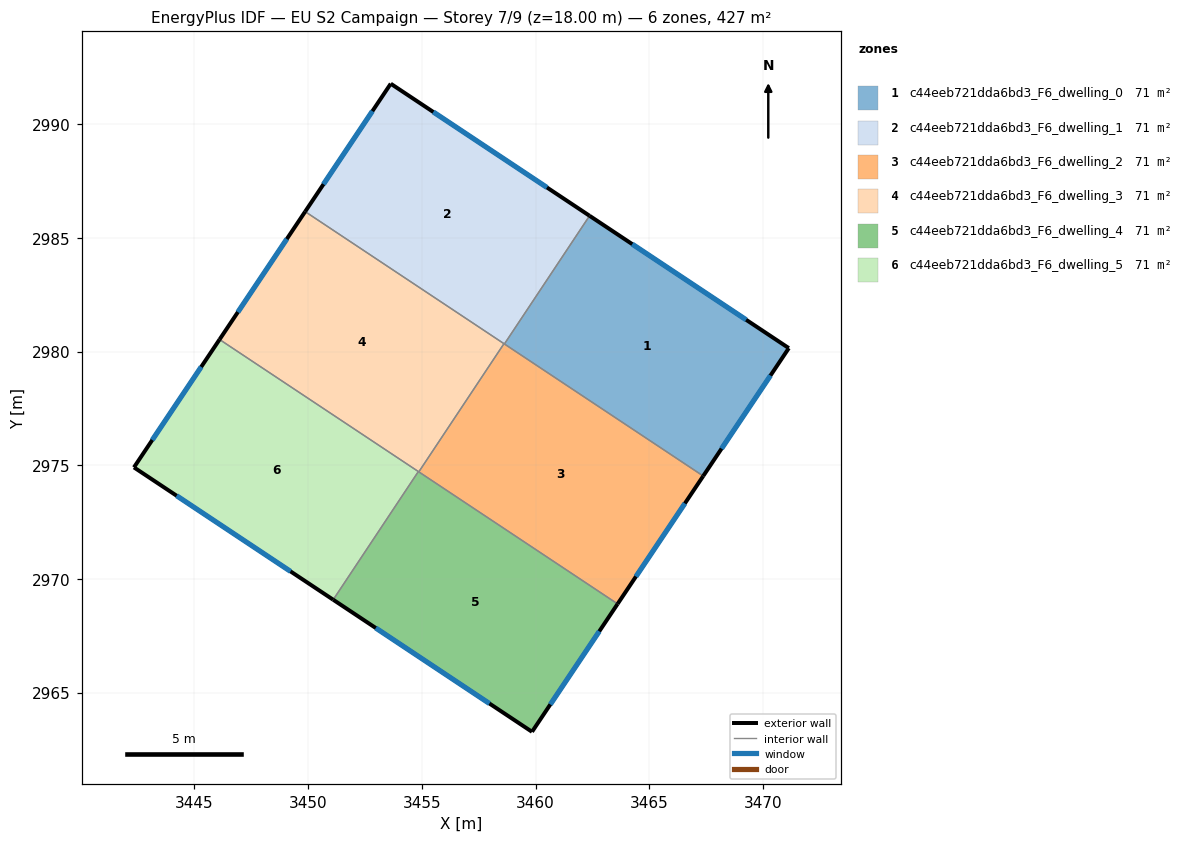
=== STOREY PLAN SPEC (per zone: floor XY polygon, exterior-wall plan segments, windows/doors) ===
zone 1: c44eeb721dda6bd3_F6_dwelling_0  (71.1 m²)
  floor: (3471.14, 2980.15) (3467.37, 2974.53) (3458.63, 2980.33) (3462.37, 2985.97)
  exterior wall: (3471.14, 2980.15) – (3462.37, 2985.97)  [10.5 m]
    window: (3469.26, 2981.40) – (3464.25, 2984.72)  [10.3 m²]
  exterior wall: (3467.37, 2974.53) – (3471.14, 2980.15)  [6.8 m]
    window: (3468.18, 2975.73) – (3470.33, 2978.95)  [6.6 m²]
  interior walls: 2
zone 2: c44eeb721dda6bd3_F6_dwelling_1  (71.1 m²)
  floor: (3462.37, 2985.97) (3458.63, 2980.33) (3449.87, 2986.15) (3453.63, 2991.78)
  exterior wall: (3453.63, 2991.78) – (3449.87, 2986.15)  [6.8 m]
    window: (3452.82, 2990.57) – (3450.67, 2987.36)  [6.6 m²]
  exterior wall: (3462.37, 2985.97) – (3453.63, 2991.78)  [10.5 m]
    window: (3460.50, 2987.21) – (3455.50, 2990.53)  [10.3 m²]
  interior walls: 3
zone 3: c44eeb721dda6bd3_F6_dwelling_2  (71.1 m²)
  floor: (3467.37, 2974.53) (3463.61, 2968.90) (3454.86, 2974.71) (3458.61, 2980.35)
  exterior wall: (3463.61, 2968.90) – (3467.37, 2974.53)  [6.8 m]
    window: (3464.41, 2970.11) – (3466.57, 2973.32)  [6.6 m²]
  interior walls: 4
zone 4: c44eeb721dda6bd3_F6_dwelling_3  (71.1 m²)
  floor: (3458.61, 2980.35) (3454.86, 2974.71) (3446.10, 2980.53) (3449.87, 2986.15)
  exterior wall: (3449.87, 2986.15) – (3446.10, 2980.53)  [6.8 m]
    window: (3449.06, 2984.95) – (3446.91, 2981.73)  [6.6 m²]
  interior walls: 4
zone 5: c44eeb721dda6bd3_F6_dwelling_4  (71.1 m²)
  floor: (3463.61, 2968.90) (3459.84, 2963.28) (3451.10, 2969.09) (3454.84, 2974.72)
  exterior wall: (3459.84, 2963.28) – (3463.61, 2968.90)  [6.8 m]
    window: (3460.65, 2964.48) – (3462.80, 2967.70)  [6.6 m²]
  exterior wall: (3451.10, 2969.09) – (3459.84, 2963.28)  [10.5 m]
    window: (3452.97, 2967.84) – (3457.97, 2964.52)  [10.3 m²]
  interior walls: 3
zone 6: c44eeb721dda6bd3_F6_dwelling_5  (71.1 m²)
  floor: (3454.84, 2974.72) (3451.10, 2969.09) (3442.34, 2974.91) (3446.10, 2980.53)
  exterior wall: (3446.10, 2980.53) – (3442.34, 2974.91)  [6.8 m]
    window: (3445.30, 2979.33) – (3443.14, 2976.11)  [6.6 m²]
  exterior wall: (3442.34, 2974.91) – (3451.10, 2969.09)  [10.5 m]
    window: (3444.21, 2973.66) – (3449.22, 2970.33)  [10.3 m²]
  interior walls: 2

=== DERIVED (storey summary) ===
Building: EU S2 Campaign
Storey: 7 of 9  (floor level z = 18.00 m)
Storey gross floor area: 426.7 m²
Zones on this storey: 6
  - c44eeb721dda6bd3_F6_dwelling_0: floor 71.1 m²; exterior wall 17.3 m (51.9 m²); 2 window(s) 16.9 m²; WWR 32.7%
  - c44eeb721dda6bd3_F6_dwelling_1: floor 71.1 m²; exterior wall 17.3 m (51.8 m²); 2 window(s) 16.9 m²; WWR 32.7%
  - c44eeb721dda6bd3_F6_dwelling_2: floor 71.1 m²; exterior wall 6.8 m (20.3 m²); 1 window(s) 6.6 m²; WWR 32.7%
  - c44eeb721dda6bd3_F6_dwelling_3: floor 71.1 m²; exterior wall 6.8 m (20.3 m²); 1 window(s) 6.6 m²; WWR 32.7%
  - c44eeb721dda6bd3_F6_dwelling_4: floor 71.1 m²; exterior wall 17.3 m (51.8 m²); 2 window(s) 16.9 m²; WWR 32.7%
  - c44eeb721dda6bd3_F6_dwelling_5: floor 71.1 m²; exterior wall 17.3 m (51.9 m²); 2 window(s) 16.9 m²; WWR 32.7%
Zone adjacency (shared interzone walls):
  - c44eeb721dda6bd3_F6_dwelling_0 ↔ c44eeb721dda6bd3_F6_dwelling_1
  - c44eeb721dda6bd3_F6_dwelling_0 ↔ c44eeb721dda6bd3_F6_dwelling_2
  - c44eeb721dda6bd3_F6_dwelling_1 ↔ c44eeb721dda6bd3_F6_dwelling_2
  - c44eeb721dda6bd3_F6_dwelling_1 ↔ c44eeb721dda6bd3_F6_dwelling_3
  - c44eeb721dda6bd3_F6_dwelling_2 ↔ c44eeb721dda6bd3_F6_dwelling_3
  - c44eeb721dda6bd3_F6_dwelling_2 ↔ c44eeb721dda6bd3_F6_dwelling_4
  - c44eeb721dda6bd3_F6_dwelling_3 ↔ c44eeb721dda6bd3_F6_dwelling_4
  - c44eeb721dda6bd3_F6_dwelling_3 ↔ c44eeb721dda6bd3_F6_dwelling_5
  - c44eeb721dda6bd3_F6_dwelling_4 ↔ c44eeb721dda6bd3_F6_dwelling_5